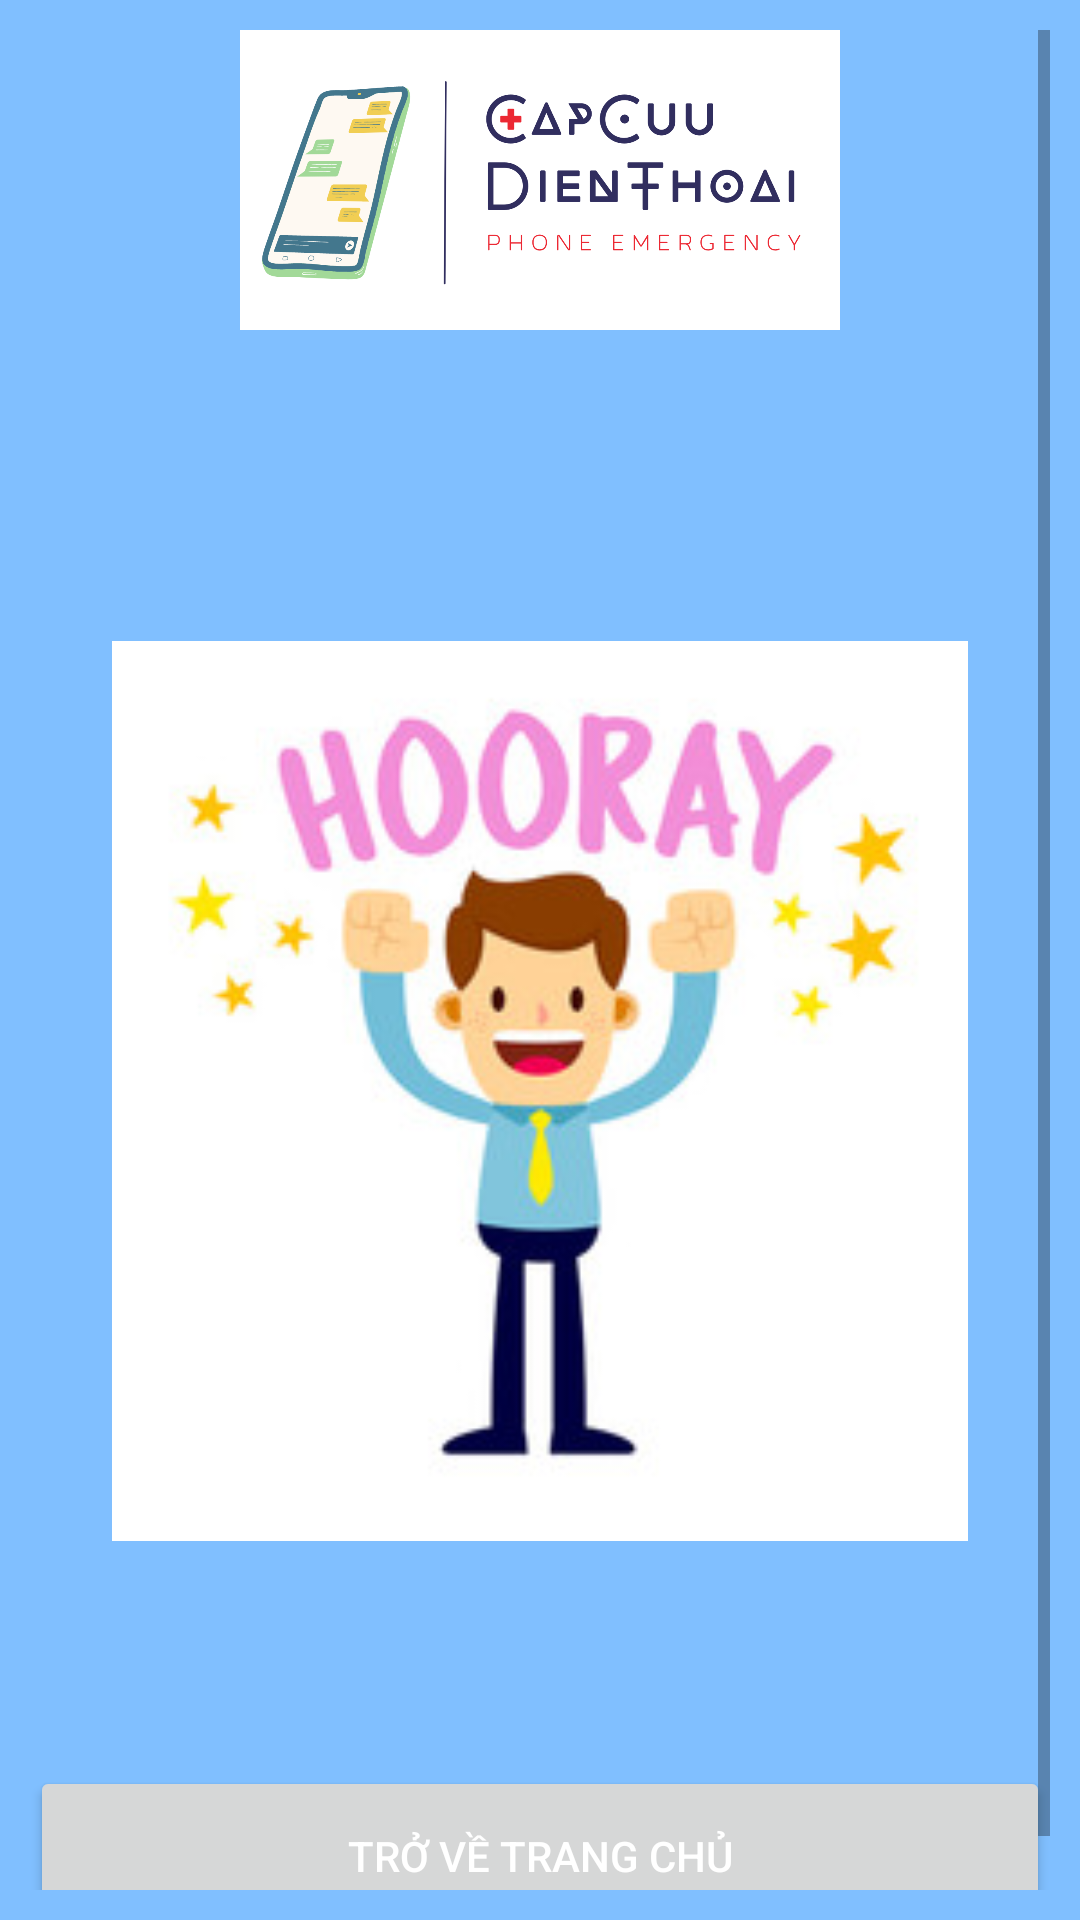

The Android layout XML behind this screen, and the referenced resources:
<!-- AndroidManifest.xml: application theme Theme.Ministop -->
<!-- res/layout/activity_order_successful.xml -->
<?xml version="1.0" encoding="utf-8"?>
<LinearLayout xmlns:android="http://schemas.android.com/apk/res/android"
    xmlns:app="http://schemas.android.com/apk/res-auto"
    xmlns:tools="http://schemas.android.com/tools"
    android:layout_width="match_parent"
    android:layout_height="match_parent"
    android:background="@color/blue_light"
    android:orientation="vertical"
    android:padding="10dp">
<ScrollView
    android:layout_width="match_parent"
    android:layout_height="match_parent">
    <LinearLayout
        android:layout_width="match_parent"
        android:layout_height="wrap_content"
        android:orientation="vertical"
        >


        <LinearLayout
            android:layout_width="match_parent"
            android:layout_height="wrap_content"
            android:orientation="vertical"
            android:gravity="center"
            >
            <ImageView
                android:id="@+id/imgLogo"
                android:layout_width="200dp"
                android:layout_height="100dp"
                android:layout_weight="1"
                android:background="@color/white"
                app:srcCompat="@drawable/logo_ccdt_v2" />
        </LinearLayout>

        <LinearLayout
            android:layout_width="match_parent"
            android:layout_height="wrap_content"
            android:layout_gravity="center"
            android:orientation="vertical"
            >

            <TextView
                android:id="@+id/tv_TaskShow"
                android:layout_width="wrap_content"
                android:layout_height="wrap_content"
                android:gravity="center"
                android:layout_marginTop="20dp"
                android:textColor="@color/blue"
                android:textSize="25dp" />

            <LinearLayout
                android:layout_width="match_parent"
                android:layout_height="wrap_content"
                android:layout_gravity="center"
                android:layout_marginTop="50dp"
                android:orientation="vertical">

                <ImageView
                    android:id="@+id/imgTask"
                    android:layout_width="300dp"
                    android:layout_height="300dp"
                    android:layout_gravity="center"
                    app:srcCompat="@drawable/hooray"
                    android:visibility="visible"/>
                <Button
                    android:id="@+id/btn_ReceiveTask"
                    android:layout_width="match_parent"
                    android:layout_height="60dp"
                    android:layout_marginTop="10dp"
                    android:text="Bắt đầu sửa chữa"
                    android:drawableLeft="@drawable/ic_phone"
                    android:drawableTint="@color/white"
                    android:textColor="@color/white"
                    android:visibility="invisible"
                    />
                <Button
                    android:id="@+id/btnReturnToHome"
                    android:layout_width="match_parent"
                    android:layout_height="60dp"
                    android:layout_marginTop="5dp"
                    android:text="Trở về trang chủ"
                    android:drawableLeft="@drawable/ic_back"
                    android:textColor="@color/white"
                    />
            </LinearLayout>
        </LinearLayout>


    </LinearLayout>
</ScrollView>
</LinearLayout>
<!-- resources referenced by this layout -->
<resources>
  <color name="blue">#003894</color>
  <color name="blue_light">#80bfff</color>
  <color name="white">#FFFFFFFF</color>
  <!-- drawable hooray: jpg bitmap (drawable-v24, 17392 bytes) -->
  <!-- drawable ic_phone (drawable) -->
  <vector android:height="24dp" android:tint="#003894"
      android:viewportHeight="24" android:viewportWidth="24"
      android:width="24dp" xmlns:android="http://schemas.android.com/apk/res/android">
      <path android:fillColor="@android:color/white" android:pathData="M6.62,10.79c1.44,2.83 3.76,5.14 6.59,6.59l2.2,-2.2c0.27,-0.27 0.67,-0.36 1.02,-0.24 1.12,0.37 2.33,0.57 3.57,0.57 0.55,0 1,0.45 1,1V20c0,0.55 -0.45,1 -1,1 -9.39,0 -17,-7.61 -17,-17 0,-0.55 0.45,-1 1,-1h3.5c0.55,0 1,0.45 1,1 0,1.25 0.2,2.45 0.57,3.57 0.11,0.35 0.03,0.74 -0.25,1.02l-2.2,2.2z"/>
  </vector>
  <!-- drawable logo_ccdt_v2: png bitmap (drawable-v24, 78883 bytes) -->
  <style name="Theme.Ministop" parent="Theme.MaterialComponents.DayNight.DarkActionBar">
          
          <item name="colorPrimary">@color/blue</item>
          <item name="colorPrimaryVariant">@color/purple_700</item>
          <item name="colorOnPrimary">@color/blue</item>
          
          <item name="colorSecondary">@color/teal_200</item>
          <item name="colorSecondaryVariant">@color/teal_700</item>
          <item name="colorOnSecondary">@color/black</item>
          
          <item name="android:statusBarColor" tools:targetApi="l">?attr/colorPrimaryVariant</item>
          
      </style>
  <color name="purple_700">#FF3700B3</color>
  <color name="teal_200">#FF03DAC5</color>
  <color name="teal_700">#FF018786</color>
  <color name="black">#FF000000</color>
</resources>
